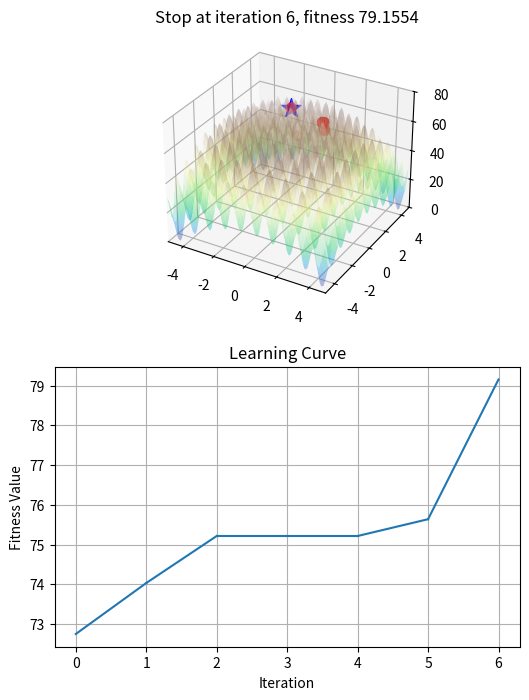

Recreate this plot in Python.
import numpy as np
import matplotlib.pyplot as plt
from mpl_toolkits.mplot3d import Axes3D

fig = plt.figure(figsize=(6, 8))
ax1 = fig.add_subplot(211, projection='3d')
ax2 = fig.add_subplot(212)
ax2.set_title("Learning Curve")
ax2.set_xlabel("Iteration")
ax2.set_ylabel("Fitness Value")
ax2.grid()

x_min = -5
x_max = 5
y_min = -5
y_max = 5
z_min = 0
z_max = 80

chromo_num = 20
gene_num = 2

sel_rate = 0.3
crossover_rate = 0.3
mutation_rate = 0.3

sel_num = int(chromo_num * sel_rate)
copy_num = chromo_num - sel_num


def reversed_rastrigin_function(x, y):
    A = 10
    z = 80 - (2 * A + x ** 2 + y ** 2 - A * (np.cos(2 * np.pi * x) + np.cos(2 * np.pi * y)))
    return z


x = np.arange(x_min, x_max, 0.1)
y = np.arange(y_min, y_max, 0.1)
xx, yy = np.meshgrid(x, y, sparse=True)

zz = reversed_rastrigin_function(xx, yy)


def plot_rastrigin():
    ax1.set_xlim(x_min, x_max)
    ax1.set_ylim(y_min, y_max)
    ax1.set_zlim(z_min, z_max)
    ax1.plot_surface(xx, yy, zz, rstride=1, cstride=1, cmap='terrain', alpha=0.2)


rand_population = np.random.rand(chromo_num, gene_num) * [x_max - x_min, y_max - y_min] + [x_min, y_min]
# Add addition zero column
population = np.zeros((chromo_num, gene_num + 1))
population[:, :-1] = rand_population

best_fitness = 0.0
early_stop_fitness = 79
iteration = 0
max_iteration = 30
while True:
    ax1.clear()

    plot_rastrigin()

    # Get fitness as z
    population[:, 2] = reversed_rastrigin_function(*population[:, :2].T)
    fitness_arr = population[:, 2]

    max_idx = np.argmax(fitness_arr)
    old_fitness = best_fitness

    if fitness_arr[max_idx] > best_fitness:
        best_fitness = fitness_arr[max_idx]
        best_goal = np.copy(population[max_idx])

    ax1.scatter(*population.T, s=50, c='red')
    ax1.scatter(*best_goal, s=200, c='blue', marker='*')

    if iteration > 0:
        ax2.plot((iteration - 1, iteration), (old_fitness, best_fitness), c='C0')

    if best_fitness < early_stop_fitness:
        ax1.set_title("iteration %d, fitness %.4f" % (iteration, best_fitness))
    elif iteration >= max_iteration-1:
        ax1.set_title("Early Stop at iteration %d, fitness %.4f" % (iteration, best_fitness))
        break
    else:
        ax1.set_title("Stop at iteration %d, fitness %.4f" % (iteration, best_fitness))
        break

    plt.draw()
    plt.pause(0.5)

    # Genetic Algorithm

    # Selection
    sorted_idx = np.argsort(fitness_arr)
    seled_chromo = population[sorted_idx][-sel_num:]
    copy_idx = np.random.choice(seled_chromo.shape[0], copy_num)
    copy_chromo = seled_chromo[copy_idx]
    population = np.concatenate((seled_chromo, copy_chromo))

    # Crossover
    for i in range(chromo_num):
        if np.random.rand(1) <= crossover_rate:
            gene_idx = np.random.randint(gene_num)
            # Prevent crossover with self
            parent_idx = np.random.randint(chromo_num - 1)
            if i == parent_idx:
                parent_idx = chromo_num - 1

            buff_gene = population[parent_idx, gene_idx]
            population[parent_idx, gene_idx] = population[i, gene_idx]
            population[i, gene_idx] = buff_gene

    # Mutation
    for i in range(chromo_num):
        if np.random.rand(1) <= mutation_rate:
            gene_idx = np.random.randint(gene_num)
            population[i, gene_idx] = np.random.normal(best_goal[gene_idx]) / (iteration+1)

    iteration += 1

# Plot forever after finished
plt.draw()
plt.show()
